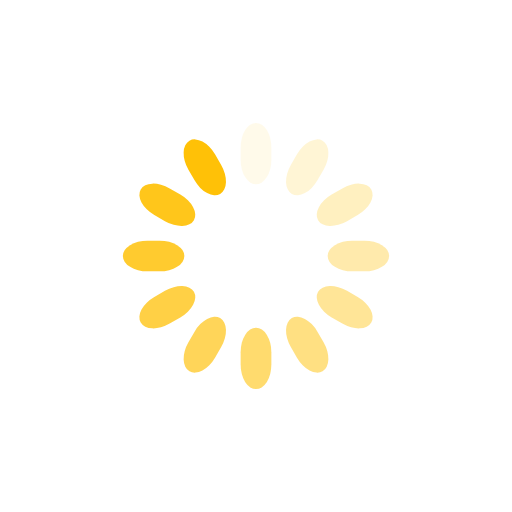
t = 0.00 s
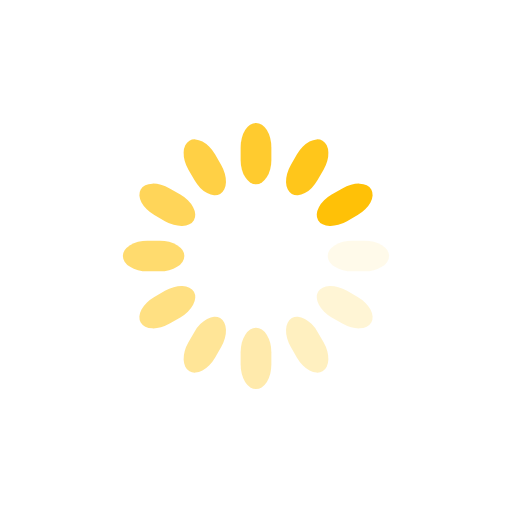
t = 0.20 s
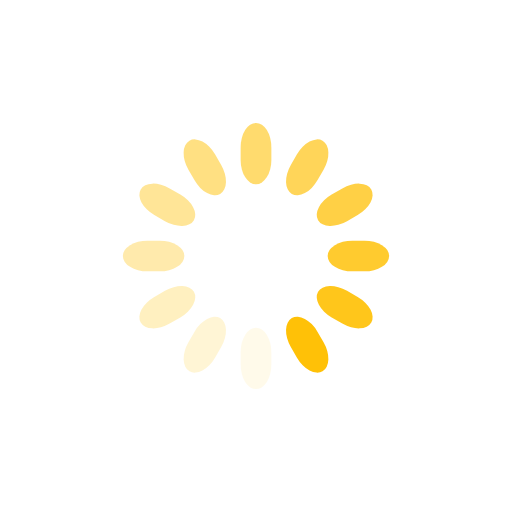
t = 0.40 s
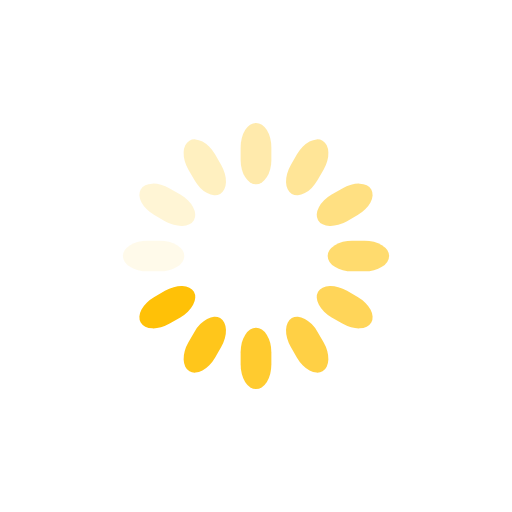
t = 0.60 s

The animated SVG that drew these frames (rendered in a browser with its animation timeline set to each time). Animation: 12 SMIL elements (animate=12); one cycle of 0.80 s, repeats indefinitely.

<svg class="lds-spinner" width="200px"  height="200px"  xmlns="http://www.w3.org/2000/svg" xmlns:xlink="http://www.w3.org/1999/xlink" viewBox="0 0 100 100" preserveAspectRatio="xMidYMid" style="background: none;"><g transform="rotate(0 50 50)">
  <rect x="47" y="24" rx="9.4" ry="4.8" width="6" height="12" fill="#ffc107">
    <animate attributeName="opacity" values="1;0" keyTimes="0;1" dur="0.8s" begin="-0.7333333333333334s" repeatCount="indefinite"></animate>
  </rect>
</g><g transform="rotate(30 50 50)">
  <rect x="47" y="24" rx="9.4" ry="4.8" width="6" height="12" fill="#ffc107">
    <animate attributeName="opacity" values="1;0" keyTimes="0;1" dur="0.8s" begin="-0.6666666666666666s" repeatCount="indefinite"></animate>
  </rect>
</g><g transform="rotate(60 50 50)">
  <rect x="47" y="24" rx="9.4" ry="4.8" width="6" height="12" fill="#ffc107">
    <animate attributeName="opacity" values="1;0" keyTimes="0;1" dur="0.8s" begin="-0.6s" repeatCount="indefinite"></animate>
  </rect>
</g><g transform="rotate(90 50 50)">
  <rect x="47" y="24" rx="9.4" ry="4.8" width="6" height="12" fill="#ffc107">
    <animate attributeName="opacity" values="1;0" keyTimes="0;1" dur="0.8s" begin="-0.5333333333333333s" repeatCount="indefinite"></animate>
  </rect>
</g><g transform="rotate(120 50 50)">
  <rect x="47" y="24" rx="9.4" ry="4.8" width="6" height="12" fill="#ffc107">
    <animate attributeName="opacity" values="1;0" keyTimes="0;1" dur="0.8s" begin="-0.46666666666666673s" repeatCount="indefinite"></animate>
  </rect>
</g><g transform="rotate(150 50 50)">
  <rect x="47" y="24" rx="9.4" ry="4.8" width="6" height="12" fill="#ffc107">
    <animate attributeName="opacity" values="1;0" keyTimes="0;1" dur="0.8s" begin="-0.4000000000000001s" repeatCount="indefinite"></animate>
  </rect>
</g><g transform="rotate(180 50 50)">
  <rect x="47" y="24" rx="9.4" ry="4.8" width="6" height="12" fill="#ffc107">
    <animate attributeName="opacity" values="1;0" keyTimes="0;1" dur="0.8s" begin="-0.3333333333333333s" repeatCount="indefinite"></animate>
  </rect>
</g><g transform="rotate(210 50 50)">
  <rect x="47" y="24" rx="9.4" ry="4.8" width="6" height="12" fill="#ffc107">
    <animate attributeName="opacity" values="1;0" keyTimes="0;1" dur="0.8s" begin="-0.26666666666666666s" repeatCount="indefinite"></animate>
  </rect>
</g><g transform="rotate(240 50 50)">
  <rect x="47" y="24" rx="9.4" ry="4.8" width="6" height="12" fill="#ffc107">
    <animate attributeName="opacity" values="1;0" keyTimes="0;1" dur="0.8s" begin="-0.20000000000000004s" repeatCount="indefinite"></animate>
  </rect>
</g><g transform="rotate(270 50 50)">
  <rect x="47" y="24" rx="9.4" ry="4.8" width="6" height="12" fill="#ffc107">
    <animate attributeName="opacity" values="1;0" keyTimes="0;1" dur="0.8s" begin="-0.13333333333333333s" repeatCount="indefinite"></animate>
  </rect>
</g><g transform="rotate(300 50 50)">
  <rect x="47" y="24" rx="9.4" ry="4.8" width="6" height="12" fill="#ffc107">
    <animate attributeName="opacity" values="1;0" keyTimes="0;1" dur="0.8s" begin="-0.06666666666666667s" repeatCount="indefinite"></animate>
  </rect>
</g><g transform="rotate(330 50 50)">
  <rect x="47" y="24" rx="9.4" ry="4.8" width="6" height="12" fill="#ffc107">
    <animate attributeName="opacity" values="1;0" keyTimes="0;1" dur="0.8s" begin="0s" repeatCount="indefinite"></animate>
  </rect>
</g></svg>
